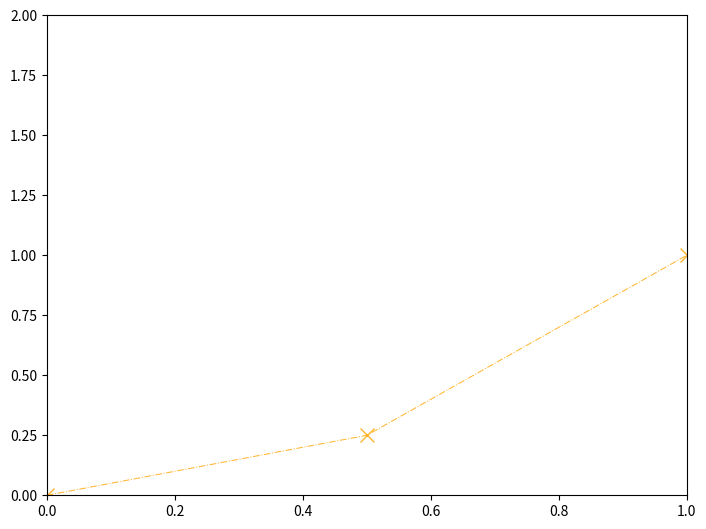

Here is the Python script that generated this plot:
import matplotlib.pyplot as plt
import numpy as np

x = np.linspace(0, 5, 11)
y = x ** 2

fig = plt.figure()
ax = fig.add_axes([0, 0, 1, 1])

# Can also enter RG hex code
ax.plot(x, y, color='orange', lw=0.75, alpha=0.8, ls='-.', marker='x', ms=10,
        mfc='black')

ax.set_xlim([0,1])
ax.set_ylim([0,2])
plt.show()
